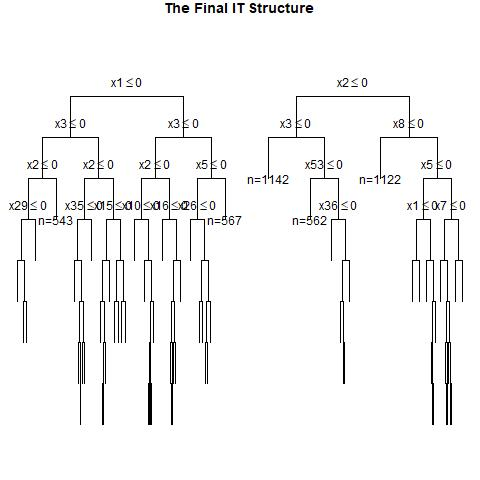

The data file committed next to this chart (first rows):
, x1, x2, x3, x4, x5, x6, x7, x8, x9, x10, x11, x12, x13, x14, x15, x16, x17, x18, x19, x20, x21, x22, x23
1, 1, 0, 1, 1, 0, 1, 0, 1, 0, 0, 1, 0, 1, 0, 1, 0, 1, 1, 1, 1, 1, 0, 0
2, 1, 0, 0, 0, 1, 0, 0, 0, 1, 1, 1, 0, 1, 0, 1, 0, 1, 1, 1, 0, 0, 1, 0
3, 0, 1, 1, 1, 0, 1, 0, 1, 1, 0, 1, 0, 1, 1, 0, 1, 1, 0, 0, 0, 1, 1, 0
4, 0, 0, 1, 0, 1, 0, 0, 0, 0, 1, 0, 0, 0, 0, 1, 0, 0, 1, 1, 1, 0, 0, 0
5, 1, 1, 1, 0, 1, 1, 0, 0, 0, 0, 1, 0, 1, 0, 0, 1, 1, 0, 0, 0, 1, 1, 0
6, 1, 0, 1, 0, 1, 0, 1, 0, 1, 1, 0, 1, 0, 1, 0, 1, 1, 1, 1, 0, 1, 1, 1
7, 0, 1, 1, 1, 0, 1, 0, 0, 0, 1, 1, 1, 0, 1, 0, 0, 0, 1, 1, 1, 1, 1, 0
8, 1, 1, 0, 1, 1, 1, 0, 0, 1, 0, 0, 0, 0, 0, 1, 1, 1, 0, 1, 0, 0, 1, 1
9, 0, 0, 0, 0, 0, 1, 0, 0, 0, 0, 0, 0, 0, 1, 1, 1, 1, 1, 1, 0, 1, 1, 0
10, 1, 1, 0, 0, 0, 0, 1, 1, 1, 1, 0, 1, 0, 0, 1, 0, 0, 0, 1, 0, 0, 0, 1
11, 0, 1, 1, 1, 0, 0, 1, 1, 0, 1, 1, 1, 0, 0, 0, 1, 0, 1, 0, 0, 0, 1, 1
12, 1, 1, 0, 1, 0, 1, 0, 1, 1, 1, 1, 0, 1, 1, 1, 0, 0, 1, 0, 1, 0, 0, 1
13, 0, 0, 0, 0, 0, 1, 0, 0, 1, 0, 1, 1, 0, 0, 0, 0, 0, 1, 1, 1, 0, 0, 0
14, 1, 1, 0, 0, 1, 0, 0, 1, 0, 1, 0, 0, 0, 1, 1, 0, 0, 1, 1, 1, 0, 1, 0
15, 1, 1, 1, 0, 0, 0, 0, 1, 0, 0, 0, 1, 1, 0, 0, 0, 0, 0, 0, 1, 1, 0, 1
16, 1, 0, 0, 1, 1, 1, 1, 1, 1, 0, 0, 1, 1, 0, 0, 1, 0, 0, 0, 0, 1, 1, 0
17, 0, 1, 1, 0, 0, 0, 1, 1, 1, 1, 1, 0, 0, 0, 0, 1, 0, 1, 0, 1, 1, 0, 0
18, 0, 1, 0, 0, 0, 1, 0, 0, 0, 1, 0, 0, 1, 0, 0, 0, 1, 0, 1, 0, 0, 1, 0
19, 0, 1, 0, 0, 0, 1, 0, 0, 1, 1, 0, 1, 0, 1, 0, 1, 0, 0, 1, 0, 0, 1, 1
20, 1, 0, 1, 1, 1, 1, 1, 1, 0, 1, 1, 1, 0, 0, 0, 1, 0, 1, 0, 1, 0, 0, 0
21, 1, 0, 1, 1, 0, 0, 1, 1, 0, 0, 0, 0, 1, 1, 1, 1, 1, 0, 0, 1, 0, 1, 0
22, 1, 0, 1, 0, 0, 1, 0, 0, 0, 0, 1, 0, 1, 0, 1, 0, 0, 1, 1, 0, 0, 0, 1
23, 0, 0, 0, 0, 1, 1, 0, 0, 1, 0, 0, 0, 0, 1, 0, 0, 1, 0, 1, 0, 0, 1, 1
24, 1, 1, 1, 0, 1, 1, 0, 1, 0, 1, 1, 1, 0, 1, 1, 0, 0, 1, 0, 1, 1, 0, 0
25, 0, 1, 0, 1, 0, 1, 1, 0, 1, 1, 0, 1, 1, 1, 0, 0, 0, 0, 0, 1, 1, 1, 1
26, 1, 0, 1, 1, 1, 1, 1, 0, 1, 0, 1, 0, 1, 0, 1, 1, 1, 1, 0, 0, 0, 1, 0
27, 0, 1, 1, 1, 0, 0, 0, 0, 1, 0, 1, 0, 1, 0, 1, 1, 1, 1, 1, 0, 1, 0, 0
28, 1, 0, 0, 0, 0, 0, 1, 1, 1, 0, 1, 0, 0, 1, 1, 1, 0, 1, 0, 0, 0, 0, 1
29, 0, 1, 1, 1, 0, 0, 0, 0, 0, 1, 0, 0, 1, 0, 0, 1, 1, 0, 0, 0, 1, 1, 1
30, 0, 1, 0, 1, 0, 1, 1, 1, 1, 1, 0, 1, 1, 0, 0, 0, 0, 0, 1, 1, 1, 1, 0
31, 0, 0, 1, 0, 0, 1, 0, 0, 0, 0, 1, 0, 0, 0, 1, 1, 0, 1, 1, 0, 0, 0, 0
32, 1, 0, 0, 0, 1, 1, 0, 1, 1, 1, 1, 1, 0, 0, 0, 1, 0, 1, 0, 1, 0, 0, 0
33, 0, 0, 1, 1, 0, 0, 1, 1, 1, 0, 1, 1, 1, 1, 1, 1, 1, 0, 1, 1, 1, 1, 1
34, 0, 1, 0, 0, 0, 0, 1, 1, 1, 1, 1, 0, 1, 1, 0, 0, 0, 1, 1, 1, 1, 0, 0
35, 1, 1, 0, 1, 1, 1, 1, 1, 0, 1, 1, 0, 1, 0, 0, 0, 0, 1, 0, 1, 0, 0, 1
36, 1, 1, 1, 0, 1, 0, 0, 1, 1, 1, 0, 0, 1, 1, 0, 0, 1, 1, 1, 0, 0, 0, 1
37, 1, 0, 1, 1, 1, 1, 0, 1, 1, 0, 1, 0, 1, 1, 1, 1, 1, 0, 0, 0, 0, 0, 1
38, 0, 0, 0, 0, 0, 1, 1, 1, 0, 1, 1, 1, 1, 0, 0, 0, 1, 0, 1, 1, 0, 1, 0
39, 1, 1, 0, 1, 1, 0, 0, 1, 1, 0, 1, 1, 1, 0, 0, 0, 0, 1, 1, 0, 0, 0, 0
40, 1, 1, 0, 0, 0, 1, 0, 0, 1, 0, 0, 1, 1, 1, 0, 1, 0, 0, 1, 0, 0, 0, 1
41, 0, 1, 1, 0, 1, 0, 1, 0, 0, 1, 0, 0, 0, 0, 0, 1, 0, 1, 1, 0, 0, 1, 0
42, 0, 1, 0, 0, 1, 1, 0, 1, 0, 1, 0, 1, 1, 1, 0, 1, 1, 1, 1, 1, 0, 1, 1
43, 0, 1, 1, 1, 1, 0, 1, 0, 0, 0, 0, 1, 1, 1, 0, 0, 0, 1, 1, 1, 1, 1, 1
44, 1, 0, 0, 1, 0, 1, 0, 0, 0, 0, 1, 0, 0, 1, 1, 0, 0, 1, 1, 1, 1, 0, 0
45, 0, 0, 0, 1, 1, 0, 0, 0, 0, 0, 1, 0, 1, 1, 1, 1, 0, 0, 0, 0, 1, 1, 1
46, 1, 1, 0, 0, 1, 0, 0, 0, 0, 1, 0, 1, 1, 1, 0, 0, 0, 0, 0, 1, 1, 1, 1
47, 0, 0, 0, 1, 1, 1, 1, 1, 1, 0, 0, 1, 0, 1, 1, 0, 1, 1, 0, 0, 1, 0, 1
48, 0, 0, 0, 0, 1, 0, 1, 1, 1, 1, 1, 1, 0, 0, 1, 1, 0, 1, 0, 0, 0, 1, 1
49, 1, 0, 0, 0, 1, 1, 1, 1, 0, 1, 1, 1, 1, 0, 1, 1, 0, 0, 1, 0, 1, 1, 0
50, 0, 0, 0, 0, 0, 1, 1, 0, 0, 0, 1, 1, 1, 0, 0, 1, 0, 0, 1, 1, 0, 1, 1
51, 1, 1, 1, 1, 0, 0, 1, 0, 1, 0, 0, 0, 0, 0, 1, 1, 1, 0, 0, 1, 1, 0, 1
52, 1, 1, 1, 0, 1, 1, 1, 0, 1, 0, 0, 1, 0, 0, 0, 1, 1, 1, 1, 1, 0, 1, 1
53, 1, 0, 1, 0, 1, 0, 1, 0, 0, 0, 0, 0, 0, 0, 0, 0, 1, 0, 1, 1, 0, 1, 1
54, 1, 0, 1, 0, 0, 1, 0, 0, 0, 1, 1, 0, 1, 1, 0, 0, 1, 0, 0, 1, 1, 0, 0
55, 1, 0, 0, 0, 1, 1, 0, 1, 0, 0, 1, 0, 1, 0, 1, 0, 1, 1, 1, 0, 1, 0, 0
56, 0, 1, 1, 1, 1, 0, 1, 1, 1, 0, 1, 0, 1, 0, 0, 0, 1, 1, 0, 0, 0, 1, 0
57, 1, 0, 0, 1, 1, 0, 0, 1, 0, 0, 1, 1, 1, 0, 0, 0, 1, 1, 0, 0, 1, 1, 1
58, 0, 1, 1, 1, 1, 1, 0, 0, 0, 1, 0, 1, 1, 1, 0, 1, 1, 1, 1, 1, 0, 0, 0
59, 0, 0, 1, 0, 1, 1, 0, 1, 1, 1, 1, 0, 1, 0, 0, 0, 0, 0, 1, 0, 0, 0, 1
60, 0, 0, 1, 0, 1, 0, 1, 1, 0, 0, 0, 0, 0, 0, 1, 0, 1, 1, 0, 0, 1, 1, 1
... 940 more rows
